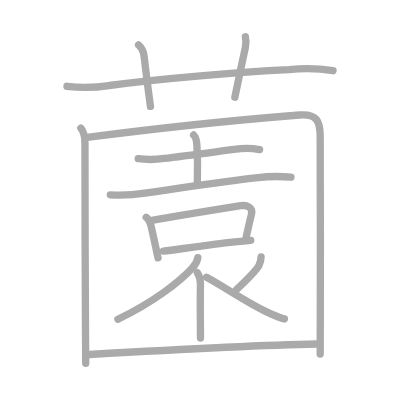
t = 0.00 s
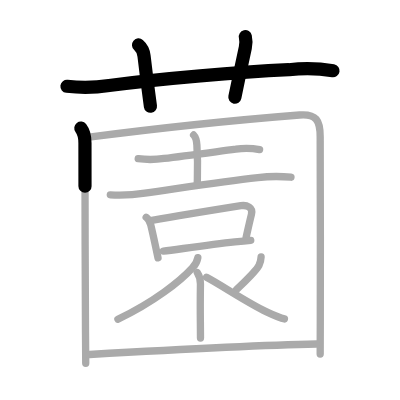
t = 3.25 s
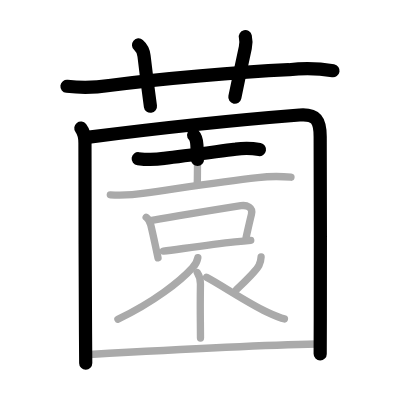
t = 6.50 s
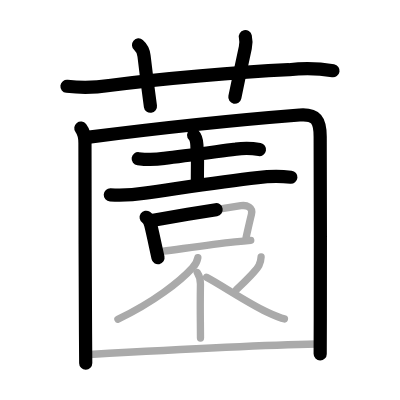
t = 9.50 s
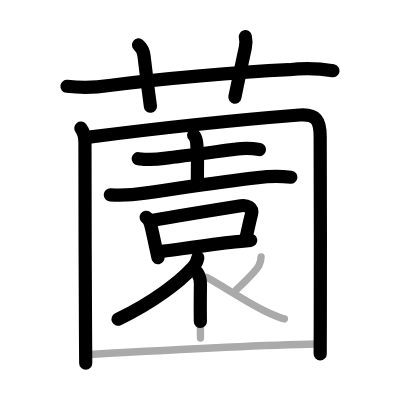
t = 12.75 s
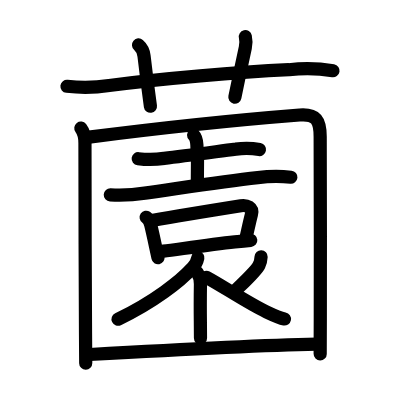
t = 16.00 s

The animated SVG that drew these frames (rendered in a browser with its animation timeline set to each time). Animation: 16 SMIL elements (animate=16); one cycle of 16.00 s.

<?xml version="1.0" standalone="no"?>
<!DOCTYPE svg PUBLIC "-//W3C//DTD SVG 1.1//EN"   "http://www.w3.org/Graphics/SVG/1.1/DTD/svg11.dtd">
<svg width="400px" height="400px"  version="1.1" xmlns="http://www.w3.org/2000/svg">
  <defs>
    <marker id="Triangle" viewBox="0 0 10 10" refX="0" refY="5" markerUnits="strokeWidth" markerWidth="3" style="stroke-opacity:0%;fill:#aaaaaa;" markerHeight="2" orient="auto">
      <path d="M 0 0 L 10 5 L 0 10 z" />
    </marker>
    
    <marker id="Arrow" viewBox="0 0 10 10" refX="5" refY="5" markerUnits="strokeWidth" markerWidth="1.8" style="stroke-opacity:0%;fill:#770000;" markerHeight="2" orient="auto">
      <path d="M 0 4 L 6 4 L 4 1 L 10 5 L 4 9 L 6 6 L 0 6 z" />
        <circle cx="5" cy="5" r="5" />
      </marker>
    
    <marker id="TriangleRed" viewBox="0 0 10 10" refX="0" refY="5" markerUnits="strokeWidth" markerWidth="3" style="stroke-opacity:0%;fill:#CC0000;" markerHeight="2" orient="auto">
      <path d="M 0 0 L 10 5 L 0 10 z" />
    </marker>
    
    <marker id="ArrowRed" viewBox="0 0 10 10" refX="5" refY="5" markerUnits="strokeWidth" markerWidth="1.8" style="stroke-opacity:0%;fill:#CC0000;" markerHeight="2" orient="auto">
      <path d="M 0 4 L 6 4 L 4 1 L 10 5 L 4 9 L 6 6 L 0 6 z" />
        <circle cx="5" cy="5" r="5" />
      </marker>
    
  </defs>
  
  <path style="fill:#ffffff; fill-opacity:100%; fill-rule:evenodd; stroke-width:0;" d="M 0 0 L 400px 0 L 400px 400px L 0 400px L 0 0" />

  <g transform="scale(3.6697247706422 3.6697247706422)">
<path style="fill:none; fill-opacity:0%; fill-rule:evenodd; stroke:#aaaaaa; stroke-opacity:100%; stroke-width: 1.5pt; stroke-linejoin:round; stroke-linecap:round;" d="M18.25 23.52c3.87 0.45 7.7 0.38 11.5-0.22c14.46-1.94 35.38-3.65 49-4.31c4.02-0.48 8.02-0.39 12 0.28"></path>
<path style="fill:none; fill-opacity:0%; fill-rule:evenodd; stroke:#aaaaaa; stroke-opacity:100%; stroke-width: 1.5pt; stroke-linejoin:round; stroke-linecap:round;" d="M37.75 12.25c0.88 0.75 1.4 2.1 1.5 3C40 21.75 40.38 24.5 41 29"></path>
<path style="fill:none; fill-opacity:0%; fill-rule:evenodd; stroke:#aaaaaa; stroke-opacity:100%; stroke-width: 1.5pt; stroke-linejoin:round; stroke-linecap:round;" d="M66.86 10c0.2 0.84 0.21 1.96-0.01 2.99c-1.32 6.05-1.6 7.39-2.85 13.51"></path>
<path style="fill:none; fill-opacity:0%; fill-rule:evenodd; stroke:#aaaaaa; stroke-opacity:100%; stroke-width: 1.5pt; stroke-linejoin:round; stroke-linecap:round;" d="M22.03 34.91c0.84 1.09 1.12 2.51 1.12 4.05c0 11.94 0.06 37.51 0.15 51.67c0.02 3.39 0.04 6.63 0.06 8.38"></path>
<path style="fill:none; fill-opacity:0%; fill-rule:evenodd; stroke:#aaaaaa; stroke-opacity:100%; stroke-width: 1.5pt; stroke-linejoin:round; stroke-linecap:round;" d="M23.72 37.44c19.43-2.5 42.39-4.88 57.91-6.1c4.56-0.36 5.62 1.48 5.62 5.91c0.01 12.12 0.1 35.1 0.03 49.62c-0.02 3.97-0.03 7.31-0.03 9.61"></path>
<path style="fill:none; fill-opacity:0%; fill-rule:evenodd; stroke:#aaaaaa; stroke-opacity:100%; stroke-width: 1.5pt; stroke-linejoin:round; stroke-linecap:round;" d="M37.66 43.24c2.37 0.31 4.72 0.28 7.06-0.08c5.5-0.64 12.95-1.66 19.53-2.52c2.15-0.33 4.31-0.3 6.49 0.11"></path>
<path style="fill:none; fill-opacity:0%; fill-rule:evenodd; stroke:#aaaaaa; stroke-opacity:100%; stroke-width: 1.5pt; stroke-linejoin:round; stroke-linecap:round;" d="M52.76 36.78c0.73 0.73 0.83 1.68 0.89 2.72c0.37 5.86 0.1 8.89 0.1 10.89"></path>
<path style="fill:none; fill-opacity:0%; fill-rule:evenodd; stroke:#aaaaaa; stroke-opacity:100%; stroke-width: 1.5pt; stroke-linejoin:round; stroke-linecap:round;" d="M30.06 53.09c3.17 0.18 6.31 0.02 9.42-0.47c10-1.41 20.73-3.13 30.77-4.22c3-0.37 6.01-0.41 9.04-0.11"></path>
<path style="fill:none; fill-opacity:0%; fill-rule:evenodd; stroke:#aaaaaa; stroke-opacity:100%; stroke-width: 1.5pt; stroke-linejoin:round; stroke-linecap:round;" d="M39.83 59.2c0.8 0.55 1.05 1.3 1.25 2.11c0.33 1.36 0.81 3.52 1.33 5.94c0.21 0.97 0.43 1.99 0.65 3.02"></path>
<path style="fill:none; fill-opacity:0%; fill-rule:evenodd; stroke:#aaaaaa; stroke-opacity:100%; stroke-width: 1.5pt; stroke-linejoin:round; stroke-linecap:round;" d="M41.39 60.08c7.73-1.37 17.79-2.99 24.25-4.02c1.58-0.25 3.37 0.42 2.88 2.35c-0.5 1.97-0.86 3.66-1.46 6.3"></path>
<path style="fill:none; fill-opacity:0%; fill-rule:evenodd; stroke:#aaaaaa; stroke-opacity:100%; stroke-width: 1.5pt; stroke-linejoin:round; stroke-linecap:round;" d="M44.53 68.44c4.09-0.51 12.54-1.76 19.46-2.52c1.54-0.17 3.01-0.32 4.34-0.43"></path>
<path style="fill:none; fill-opacity:0%; fill-rule:evenodd; stroke:#aaaaaa; stroke-opacity:100%; stroke-width: 1.5pt; stroke-linejoin:round; stroke-linecap:round;" d="M53.91 70.23c-0.21 1.08-0.69 1.99-1.45 2.73C49.13 76.65 41.89 82.3 32.13 87"></path>
<path style="fill:none; fill-opacity:0%; fill-rule:evenodd; stroke:#aaaaaa; stroke-opacity:100%; stroke-width: 1.5pt; stroke-linejoin:round; stroke-linecap:round;" d="M53.75 74.27c0.63 0.98 0.88 1.97 0.87 3.11c-0.08 5.73-0.05 7.93-0.02 10.38c0.01 1.23 0.03 2.53 0.03 4.37"></path>
<path style="fill:none; fill-opacity:0%; fill-rule:evenodd; stroke:#aaaaaa; stroke-opacity:100%; stroke-width: 1.5pt; stroke-linejoin:round; stroke-linecap:round;" d="M71.15 69.99c-0.03 0.82-0.22 1.59-0.57 2.3c-0.81 1.58-3.02 3.6-6.14 6.63"></path>
<path style="fill:none; fill-opacity:0%; fill-rule:evenodd; stroke:#aaaaaa; stroke-opacity:100%; stroke-width: 1.5pt; stroke-linejoin:round; stroke-linecap:round;" d="M56.27 75.57c4.25 2.27 11.23 7 16.37 9.43c1.48 0.7 3.8 1.71 4.87 1.91"></path>
<path style="fill:none; fill-opacity:0%; fill-rule:evenodd; stroke:#aaaaaa; stroke-opacity:100%; stroke-width: 1.5pt; stroke-linejoin:round; stroke-linecap:round;" d="M24.4 96.6c16.97-0.97 45.3-2.52 61.85-2.85"></path>

<path style="fill:none; fill-opacity:0%; fill-rule:evenodd; stroke:#000000; stroke-opacity:100%; stroke-width: 2.7pt; stroke-linejoin:round; stroke-linecap:round;" d="M18.25 23.52c3.87 0.45 7.7 0.38 11.5-0.22c14.46-1.94 35.38-3.65 49-4.31c4.02-0.48 8.02-0.39 12 0.28" pathLength="100" stroke-dashoffset="100" stroke-dasharray="100 105"><animate id="dashAnim1" attributeName="stroke-dashoffset" from="100" to="0" dur="1s" calcMode="linear" fill="freeze"/></path>
<path style="fill:none; fill-opacity:0%; fill-rule:evenodd; stroke:#000000; stroke-opacity:100%; stroke-width: 2.7pt; stroke-linejoin:round; stroke-linecap:round;" d="M37.75 12.25c0.88 0.75 1.4 2.1 1.5 3C40 21.75 40.38 24.5 41 29" pathLength="100" stroke-dashoffset="100" stroke-dasharray="100 105"><animate id="dashAnim2" attributeName="stroke-dashoffset" from="100" to="0" dur="1s" calcMode="linear" begin="dashAnim1.end" fill="freeze"/></path>
<path style="fill:none; fill-opacity:0%; fill-rule:evenodd; stroke:#000000; stroke-opacity:100%; stroke-width: 2.7pt; stroke-linejoin:round; stroke-linecap:round;" d="M66.86 10c0.2 0.84 0.21 1.96-0.01 2.99c-1.32 6.05-1.6 7.39-2.85 13.51" pathLength="100" stroke-dashoffset="100" stroke-dasharray="100 105"><animate id="dashAnim3" attributeName="stroke-dashoffset" from="100" to="0" dur="1s" calcMode="linear" begin="dashAnim2.end" fill="freeze"/></path>
<path style="fill:none; fill-opacity:0%; fill-rule:evenodd; stroke:#000000; stroke-opacity:100%; stroke-width: 2.7pt; stroke-linejoin:round; stroke-linecap:round;" d="M22.03 34.91c0.84 1.09 1.12 2.51 1.12 4.05c0 11.94 0.06 37.51 0.15 51.67c0.02 3.39 0.04 6.63 0.06 8.38" pathLength="100" stroke-dashoffset="100" stroke-dasharray="100 105"><animate id="dashAnim4" attributeName="stroke-dashoffset" from="100" to="0" dur="1s" calcMode="linear" begin="dashAnim3.end" fill="freeze"/></path>
<path style="fill:none; fill-opacity:0%; fill-rule:evenodd; stroke:#000000; stroke-opacity:100%; stroke-width: 2.7pt; stroke-linejoin:round; stroke-linecap:round;" d="M23.72 37.44c19.43-2.5 42.39-4.88 57.91-6.1c4.56-0.36 5.62 1.48 5.62 5.91c0.01 12.12 0.1 35.1 0.03 49.62c-0.02 3.97-0.03 7.31-0.03 9.61" pathLength="100" stroke-dashoffset="100" stroke-dasharray="100 105"><animate id="dashAnim5" attributeName="stroke-dashoffset" from="100" to="0" dur="1s" calcMode="linear" begin="dashAnim4.end" fill="freeze"/></path>
<path style="fill:none; fill-opacity:0%; fill-rule:evenodd; stroke:#000000; stroke-opacity:100%; stroke-width: 2.7pt; stroke-linejoin:round; stroke-linecap:round;" d="M37.66 43.24c2.37 0.31 4.72 0.28 7.06-0.08c5.5-0.64 12.95-1.66 19.53-2.52c2.15-0.33 4.31-0.3 6.49 0.11" pathLength="100" stroke-dashoffset="100" stroke-dasharray="100 105"><animate id="dashAnim6" attributeName="stroke-dashoffset" from="100" to="0" dur="1s" calcMode="linear" begin="dashAnim5.end" fill="freeze"/></path>
<path style="fill:none; fill-opacity:0%; fill-rule:evenodd; stroke:#000000; stroke-opacity:100%; stroke-width: 2.7pt; stroke-linejoin:round; stroke-linecap:round;" d="M52.76 36.78c0.73 0.73 0.83 1.68 0.89 2.72c0.37 5.86 0.1 8.89 0.1 10.89" pathLength="100" stroke-dashoffset="100" stroke-dasharray="100 105"><animate id="dashAnim7" attributeName="stroke-dashoffset" from="100" to="0" dur="1s" calcMode="linear" begin="dashAnim6.end" fill="freeze"/></path>
<path style="fill:none; fill-opacity:0%; fill-rule:evenodd; stroke:#000000; stroke-opacity:100%; stroke-width: 2.7pt; stroke-linejoin:round; stroke-linecap:round;" d="M30.06 53.09c3.17 0.18 6.31 0.02 9.42-0.47c10-1.41 20.73-3.13 30.77-4.22c3-0.37 6.01-0.41 9.04-0.11" pathLength="100" stroke-dashoffset="100" stroke-dasharray="100 105"><animate id="dashAnim8" attributeName="stroke-dashoffset" from="100" to="0" dur="1s" calcMode="linear" begin="dashAnim7.end" fill="freeze"/></path>
<path style="fill:none; fill-opacity:0%; fill-rule:evenodd; stroke:#000000; stroke-opacity:100%; stroke-width: 2.7pt; stroke-linejoin:round; stroke-linecap:round;" d="M39.83 59.2c0.8 0.55 1.05 1.3 1.25 2.11c0.33 1.36 0.81 3.52 1.33 5.94c0.21 0.97 0.43 1.99 0.65 3.02" pathLength="100" stroke-dashoffset="100" stroke-dasharray="100 105"><animate id="dashAnim9" attributeName="stroke-dashoffset" from="100" to="0" dur="1s" calcMode="linear" begin="dashAnim8.end" fill="freeze"/></path>
<path style="fill:none; fill-opacity:0%; fill-rule:evenodd; stroke:#000000; stroke-opacity:100%; stroke-width: 2.7pt; stroke-linejoin:round; stroke-linecap:round;" d="M41.39 60.08c7.73-1.37 17.79-2.99 24.25-4.02c1.58-0.25 3.37 0.42 2.88 2.35c-0.5 1.97-0.86 3.66-1.46 6.3" pathLength="100" stroke-dashoffset="100" stroke-dasharray="100 105"><animate id="dashAnim10" attributeName="stroke-dashoffset" from="100" to="0" dur="1s" calcMode="linear" begin="dashAnim9.end" fill="freeze"/></path>
<path style="fill:none; fill-opacity:0%; fill-rule:evenodd; stroke:#000000; stroke-opacity:100%; stroke-width: 2.7pt; stroke-linejoin:round; stroke-linecap:round;" d="M44.53 68.44c4.09-0.51 12.54-1.76 19.46-2.52c1.54-0.17 3.01-0.32 4.34-0.43" pathLength="100" stroke-dashoffset="100" stroke-dasharray="100 105"><animate id="dashAnim11" attributeName="stroke-dashoffset" from="100" to="0" dur="1s" calcMode="linear" begin="dashAnim10.end" fill="freeze"/></path>
<path style="fill:none; fill-opacity:0%; fill-rule:evenodd; stroke:#000000; stroke-opacity:100%; stroke-width: 2.7pt; stroke-linejoin:round; stroke-linecap:round;" d="M53.91 70.23c-0.21 1.08-0.69 1.99-1.45 2.73C49.13 76.65 41.89 82.3 32.13 87" pathLength="100" stroke-dashoffset="100" stroke-dasharray="100 105"><animate id="dashAnim12" attributeName="stroke-dashoffset" from="100" to="0" dur="1s" calcMode="linear" begin="dashAnim11.end" fill="freeze"/></path>
<path style="fill:none; fill-opacity:0%; fill-rule:evenodd; stroke:#000000; stroke-opacity:100%; stroke-width: 2.7pt; stroke-linejoin:round; stroke-linecap:round;" d="M53.75 74.27c0.63 0.98 0.88 1.97 0.87 3.11c-0.08 5.73-0.05 7.93-0.02 10.38c0.01 1.23 0.03 2.53 0.03 4.37" pathLength="100" stroke-dashoffset="100" stroke-dasharray="100 105"><animate id="dashAnim13" attributeName="stroke-dashoffset" from="100" to="0" dur="1s" calcMode="linear" begin="dashAnim12.end" fill="freeze"/></path>
<path style="fill:none; fill-opacity:0%; fill-rule:evenodd; stroke:#000000; stroke-opacity:100%; stroke-width: 2.7pt; stroke-linejoin:round; stroke-linecap:round;" d="M71.15 69.99c-0.03 0.82-0.22 1.59-0.57 2.3c-0.81 1.58-3.02 3.6-6.14 6.63" pathLength="100" stroke-dashoffset="100" stroke-dasharray="100 105"><animate id="dashAnim14" attributeName="stroke-dashoffset" from="100" to="0" dur="1s" calcMode="linear" begin="dashAnim13.end" fill="freeze"/></path>
<path style="fill:none; fill-opacity:0%; fill-rule:evenodd; stroke:#000000; stroke-opacity:100%; stroke-width: 2.7pt; stroke-linejoin:round; stroke-linecap:round;" d="M56.27 75.57c4.25 2.27 11.23 7 16.37 9.43c1.48 0.7 3.8 1.71 4.87 1.91" pathLength="100" stroke-dashoffset="100" stroke-dasharray="100 105"><animate id="dashAnim15" attributeName="stroke-dashoffset" from="100" to="0" dur="1s" calcMode="linear" begin="dashAnim14.end" fill="freeze"/></path>
<path style="fill:none; fill-opacity:0%; fill-rule:evenodd; stroke:#000000; stroke-opacity:100%; stroke-width: 2.7pt; stroke-linejoin:round; stroke-linecap:round;" d="M24.4 96.6c16.97-0.97 45.3-2.52 61.85-2.85" pathLength="100" stroke-dashoffset="100" stroke-dasharray="100 105"><animate id="dashAnim16" attributeName="stroke-dashoffset" from="100" to="0" dur="1s" calcMode="linear" begin="dashAnim15.end" fill="freeze"/></path>

</g>

</svg>  
          
